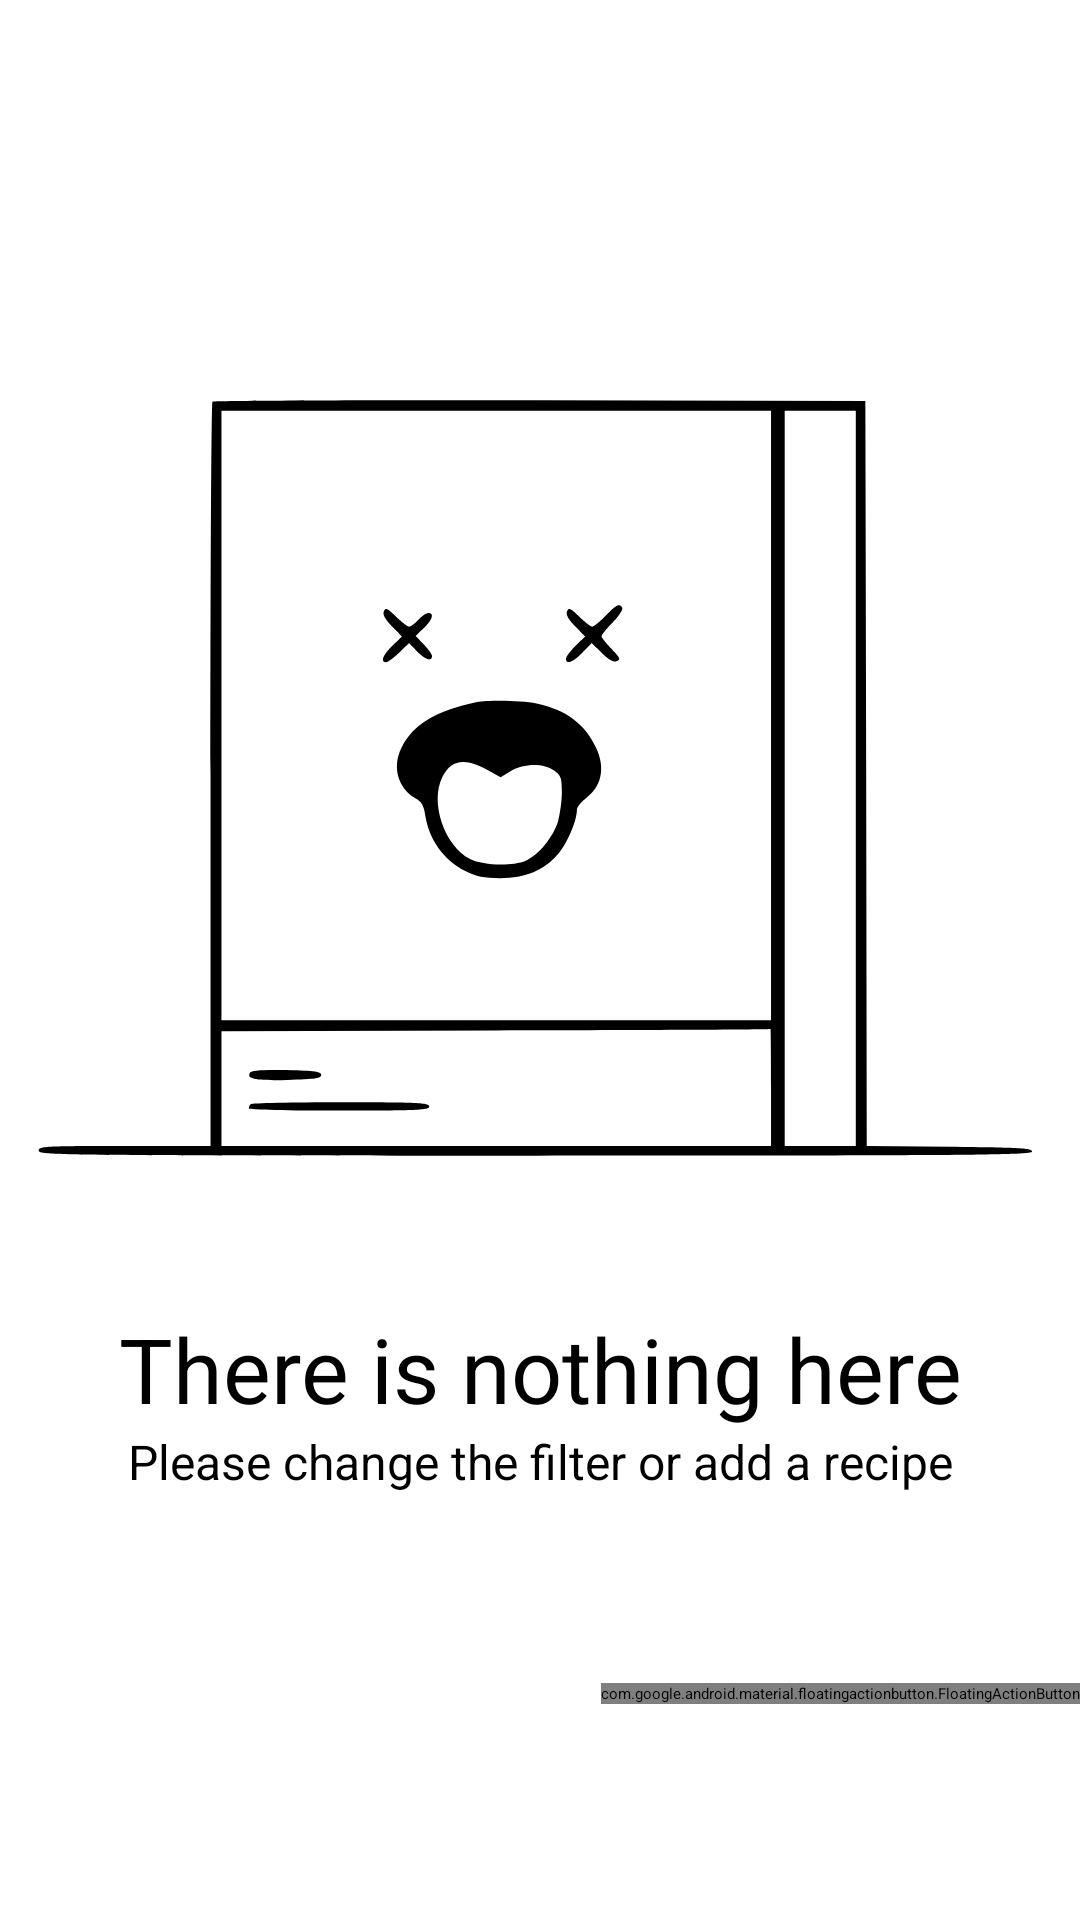

Android layout source for this screen:
<!-- AndroidManifest.xml: application theme Theme.NeRecipe -->
<!-- res/layout/feed_fragment.xml -->
<?xml version="1.0" encoding="utf-8"?>
<androidx.constraintlayout.widget.ConstraintLayout xmlns:android="http://schemas.android.com/apk/res/android"
    xmlns:app="http://schemas.android.com/apk/res-auto"
    xmlns:tools="http://schemas.android.com/tools"
    android:layout_width="match_parent"
    android:layout_height="match_parent"
    tools:context=".ui.FeedFragment">

    <androidx.recyclerview.widget.RecyclerView
        android:id="@+id/recipeRecyclerView"
        android:layout_width="match_parent"
        android:layout_height="0dp"
        app:layoutManager="androidx.recyclerview.widget.LinearLayoutManager"
        app:layout_constraintBottom_toBottomOf="parent"
        app:layout_constraintTop_toTopOf="parent"
        app:layout_constraintVertical_bias="0.0"
        tools:layout_editor_absoluteX="0dp"
        tools:listitem="@layout/recipe" />

    <androidx.appcompat.widget.AppCompatImageView
        android:id="@+id/emptyStateImage"
        android:layout_width="wrap_content"
        android:layout_height="wrap_content"
        android:src="@drawable/ic_empty_state"
        app:layout_constraintEnd_toEndOf="parent"
        app:layout_constraintHorizontal_bias="0.375"
        app:layout_constraintStart_toStartOf="parent"
        app:layout_constraintTop_toTopOf="parent" />

    <TextView
        android:id="@+id/emptyStateText"
        android:layout_width="wrap_content"
        android:layout_height="wrap_content"
        android:text="@string/empty_state_text"
        android:textSize="30sp"
        android:gravity="center"
        app:layout_constraintEnd_toEndOf="@id/emptyStateImage"
        app:layout_constraintStart_toStartOf="@id/emptyStateImage"
        app:layout_constraintTop_toBottomOf="@id/emptyStateImage" />

    <TextView
        android:id="@+id/emptyStateTextShouldBeDone"
        android:layout_width="wrap_content"
        android:layout_height="wrap_content"
        android:text="@string/empty_state_text_done"
        android:textSize="16sp"
        android:gravity="center"
        app:layout_constraintEnd_toEndOf="@id/emptyStateText"
        app:layout_constraintStart_toStartOf="@id/emptyStateText"
        app:layout_constraintTop_toBottomOf="@id/emptyStateText" />

    <androidx.constraintlayout.widget.Group
        android:id="@+id/emptyStateGroup"
        android:layout_width="0dp"
        android:layout_height="0dp"
        android:visibility="visible"
        app:constraint_referenced_ids="emptyStateImage, emptyStateText, emptyStateTextShouldBeDone"
        tools:visibility="visible" />

    <com.google.android.material.floatingactionbutton.FloatingActionButton
        android:id="@+id/fab"
        android:layout_width="wrap_content"
        android:layout_height="wrap_content"
        android:layout_marginEnd="@dimen/fab_margin"
        android:layout_marginBottom="72dp"
        android:contentDescription="@string/add_recipe"
        app:layout_constraintBottom_toBottomOf="parent"
        app:layout_constraintEnd_toEndOf="parent"
        app:srcCompat="@drawable/ic_add_24dp" />


</androidx.constraintlayout.widget.ConstraintLayout>
<!-- resources referenced by this layout -->
<resources>
  <!-- drawable ic_empty_state: vector/xml drawable (drawable-v24, 2871 chars, omitted) -->
  <string name="add_recipe">Add recipe</string>
  <string name="empty_state_text">There is nothing here</string>
  <string name="empty_state_text_done">Please change the filter or add a recipe</string>
</resources>
